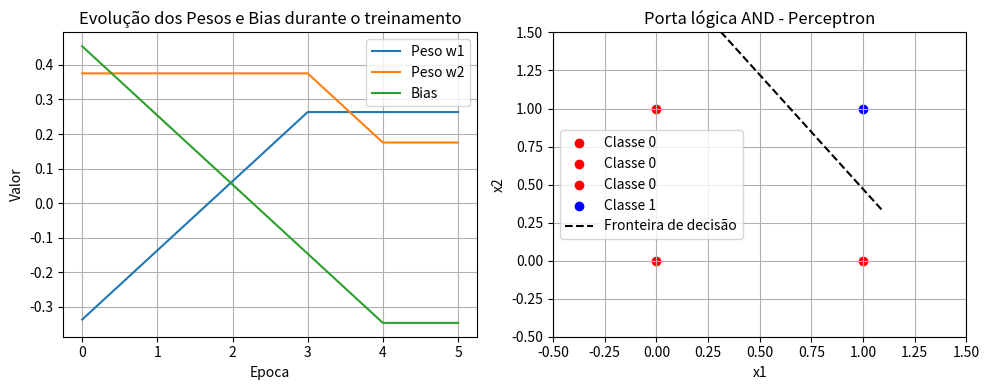

Recreate this plot in Python.
import random
import matplotlib.pyplot as plt


# Definindo a função de ativação (degrau / Heaviside):
def step_function(x):
    return 1 if x >= 0 else 0

# Classe Perceptron simples com histórico de pesos:
class Perceptron:
    def __init__(self, input_size, learning_rate = 0.2):
        self.weights = [random.uniform(-1, 1) for _ in range(input_size)]
        self.bias = random.uniform(-1, 1)
        self.learning_rate = learning_rate
        self.history = []       # Irá armazenar os pesos e bias de cada época.

    def predict(self, inputs):
        u = sum(w * x for w, x in zip(self.weights, inputs)) + self.bias
        return step_function(u)

    def train(self, training_data, epochs = 100):
        for epoch in range(epochs):
            print(f'Epoca: {epoch+1}')
            global_error = 0        # Soma dos erros da época.

            for inputs, target in training_data:
                prediction = self.predict(inputs)
                error = target - prediction         # valor desejado - previsto (d - y)

                # Atualização dos pesos:
                self.weights = [
                    w + self.learning_rate * error * x              # w^(t+1) = w^t + nex_i
                    for w, x in zip(self.weights, inputs)
                ]
                self.bias += self.learning_rate * error          # b^(t+1) = b^(t) + nx_i

                global_error += abs(error)
                print(f"Entrada: {inputs}, Esperado: {target}, Previsto: {prediction}")

            # Salvando os pesos e bias (viés) atuais:
            self.history.append((self.weights[:], self.bias))

            # Exibição dos pesos e bias com três casas decimais:
            w_str = [f'{w:.3f}' for w in self.weights]
            b_str = f'{self.bias:.3f}'
            print(f'Pesos: {w_str}, Bias: {b_str}')
            print('-' * 30)
            # print(f"Pesos: {self.weights}, Bias: {self.bias}")
            # print('-' * 30)


            # Condição de parada após convergência:
            if global_error == 0:
                self.converged_epoch = epoch + 1
                print(f'O treinamento convergiu na epoca {epoch+1}')
                print(f'O treinamento foi concluido em {self.converged_epoch} epocas')
                break


    def get_decision_boundary(self):
        w1, w2 = self.weights
        b = self.bias

        if w2 == 0:
            return None
        # A equação da reta é w1*x1 + w2*x2 + b = 0 -> x2 = -(w1*x1 + b)/w2
        return lambda x: -(w1 * x + b) / w2

# Criação dos dados de entrada ded acordo com as tabelas verdades das portas
# lógicas AND, OR e NAND.
def get_training_data(gate_type):
    if gate_type == 'AND':
        data = [([0, 0], 0), ([0, 1], 0), ([1, 0], 0), ([1, 1], 1)]
    elif gate_type == 'OR':
        data = [([0, 0], 0), ([0, 1], 1), ([1, 0], 1), ([1, 1], 1)]
    elif gate_type == 'NAND':
        data = [([0, 0], 1), ([0, 1], 1), ([1, 0], 1), ([1, 1], 0)]
    else:
        raise ValueError('Porta lógica não definida ou suportada hehe.')

    return data, gate_type

# Informe a porta lógica aqui:
training_data, gate_name = get_training_data('AND')

# Criando e treinando a Perceptron com duas entradas:
p = Perceptron(input_size = 2)
p.train(training_data, epochs = 10)

# Visualiazção da evolução dos pesos:
w1_vals = [w[0][0] for w in p.history]
w2_vals = [w[0][1] for w in p.history]
bias_vals = [w[1] for w in p.history]

# Plotando o gráfico com matplotlib:
plt.figure(figsize=(10, 4))
plt.subplot(1, 2, 1)
plt.plot(w1_vals, label='Peso w1')
plt.plot(w2_vals, label='Peso w2')
plt.plot(bias_vals, label='Bias')
plt.xlabel('Epoca')
plt.ylabel('Valor')
plt.title('Evolução dos Pesos e Bias durante o treinamento')
plt.legend()
plt.grid(True)

# Plot da reta de separação e pontos:
plt.subplot(1, 2, 2)
for x, y in training_data:
    color = 'blue' if y == 1 else 'red'
    plt.scatter(x[0], x[1], c=color, label=f'Classe {y}')


# Reta de decisão final
decision = p.get_decision_boundary()
if decision:
    x_vals = [i * 0.1 for i in range(-1, 12)]
    y_vals = [decision(x) for x in x_vals]
    plt.plot(x_vals, y_vals, 'k--', label='Fronteira de decisão')

plt.title(f'Porta lógica {gate_name} - Perceptron')
plt.xlabel('x1')
plt.ylabel('x2')
plt.xlim(-0.5, 1.5)
plt.ylim(-0.5, 1.5)
plt.grid(True)
plt.legend()
plt.tight_layout()
plt.show()
